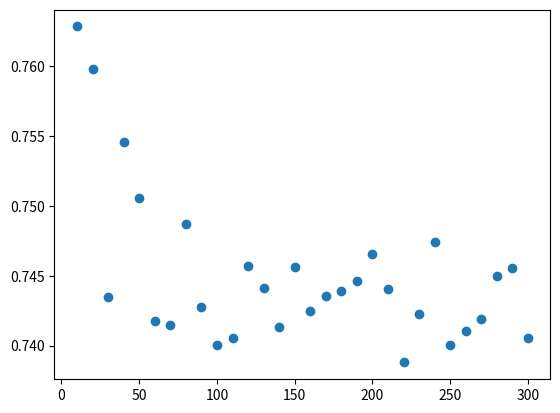

This chart was generated by the following Python code:

import math
from statistics import harmonic_mean, mean,stdev
from random import choices
import matplotlib.pyplot as plt
inputarr=[1.01, 0.99, 0.78, 1.12, 1.20, 0.86, 0.65, 0.56, 0.87, 0.63, 0.70, 1.24, 1.40]
N=len(inputarr)
def getharmonicmean(arr):
    #Harmonic Mean
    XH=N/sum([xi for xi in inputarr])
    print(XH)

    #Psedues values
    Yi=[]
    for index,val in enumerate(inputarr):
        value=0
        for jindex,jval in enumerate(inputarr):
            if jindex!=index:
                value+=1/(inputarr[jindex])
        
        Yi.append((N-1)/value)
    print(Yi)

    Ybar=sum(Yi)/N
    print(Ybar)

    SH=math.sqrt((N-1)*sum([(Yi[index]-Ybar)**2 for index in range(len(Yi))]))
    print(SH)
    return XH,SH



XH,SH=getharmonicmean(inputarr)
alpha=0.1
constval=1.782
c1_jack=XH - 1.782*(SH/math.sqrt(N))
c2_jack=XH + 1.782*(SH/math.sqrt(N))

print("Jack Method:",c1_jack,c2_jack)
list_mean_c1=[]
list_mean_c2=[]
list_std1=[]
list_std2=[]
list_k=[]
for k in range(10,301,10):
    c1_20,c2_20=[],[]
    for _ in range(20):
        sample_arr=[]
        for iteration in range(k):
            arr=choices(inputarr,k=N)
            hm=harmonic_mean(arr)
            sample_arr.append(hm)
        sample_arr.sort()
        idx_c1=int(0.025*len(sample_arr))
        idx_c2=int(0.975*len(sample_arr))
        c1,c2=sample_arr[idx_c1],sample_arr[idx_c2]
        #print(c1,c2)
        c1_20.append(c1)
        c2_20.append(c2)
    list_k.append(k)
    list_mean_c1.append(mean(c1_20))
    list_mean_c2.append(mean(c2_20))
    list_std1.append(stdev(c1_20))
    list_std2.append(stdev(c2_20))
print(list_k)
print(list_mean_c1)
print(list_mean_c2)
print(list_std1)
print(list_std2)

plt.scatter(list_k, list_mean_c1)
#plt.scatter(list_k, list_mean_c2)
#plt.scatter(list_k, list_std1)
#plt.scatter(list_k, list_std2)

plt.show()

